Labelled photos from "dataset_split", an image-classification folder in wendayusup/RingClassification. The possible labels are: defect ring, normal ring.

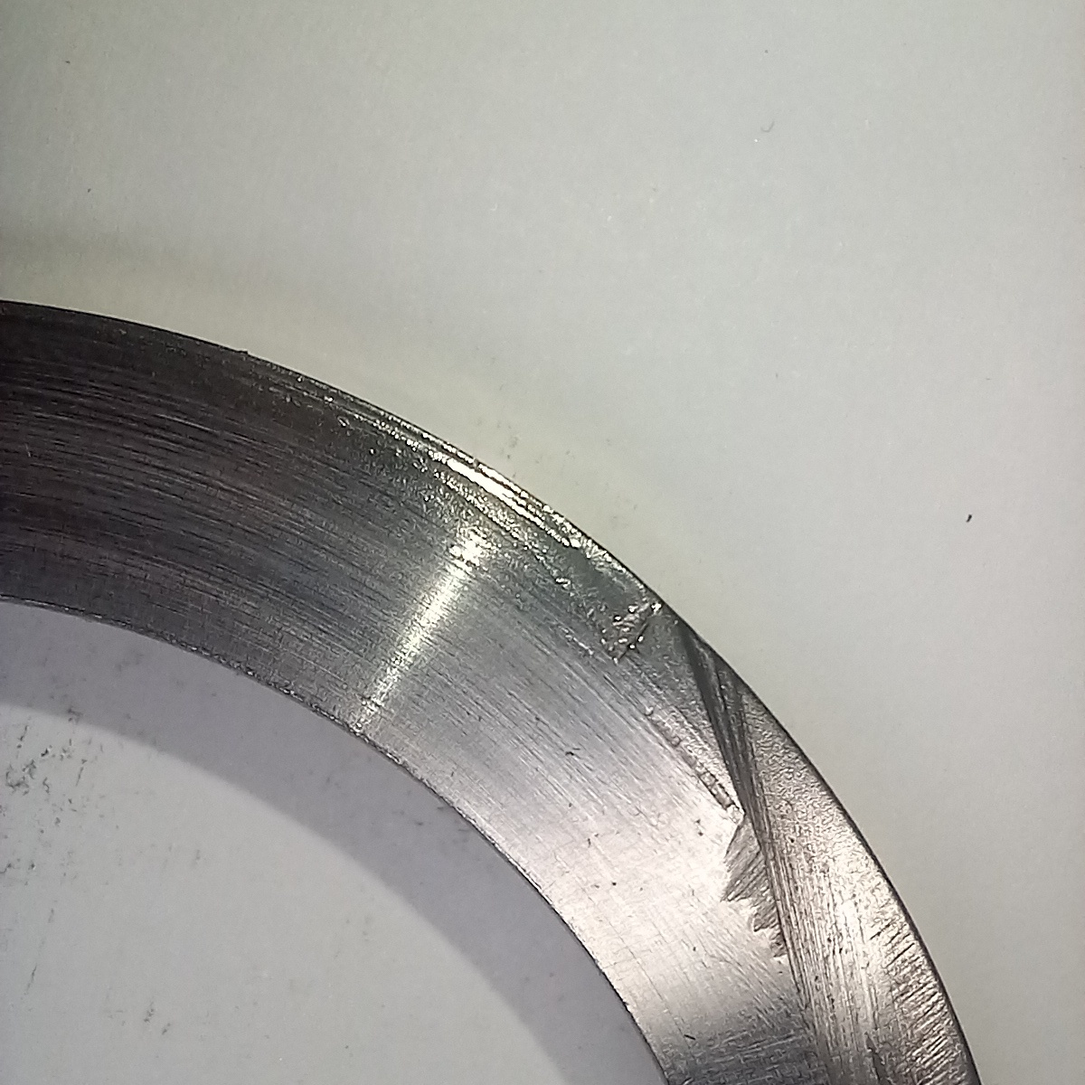
Label: defect ring

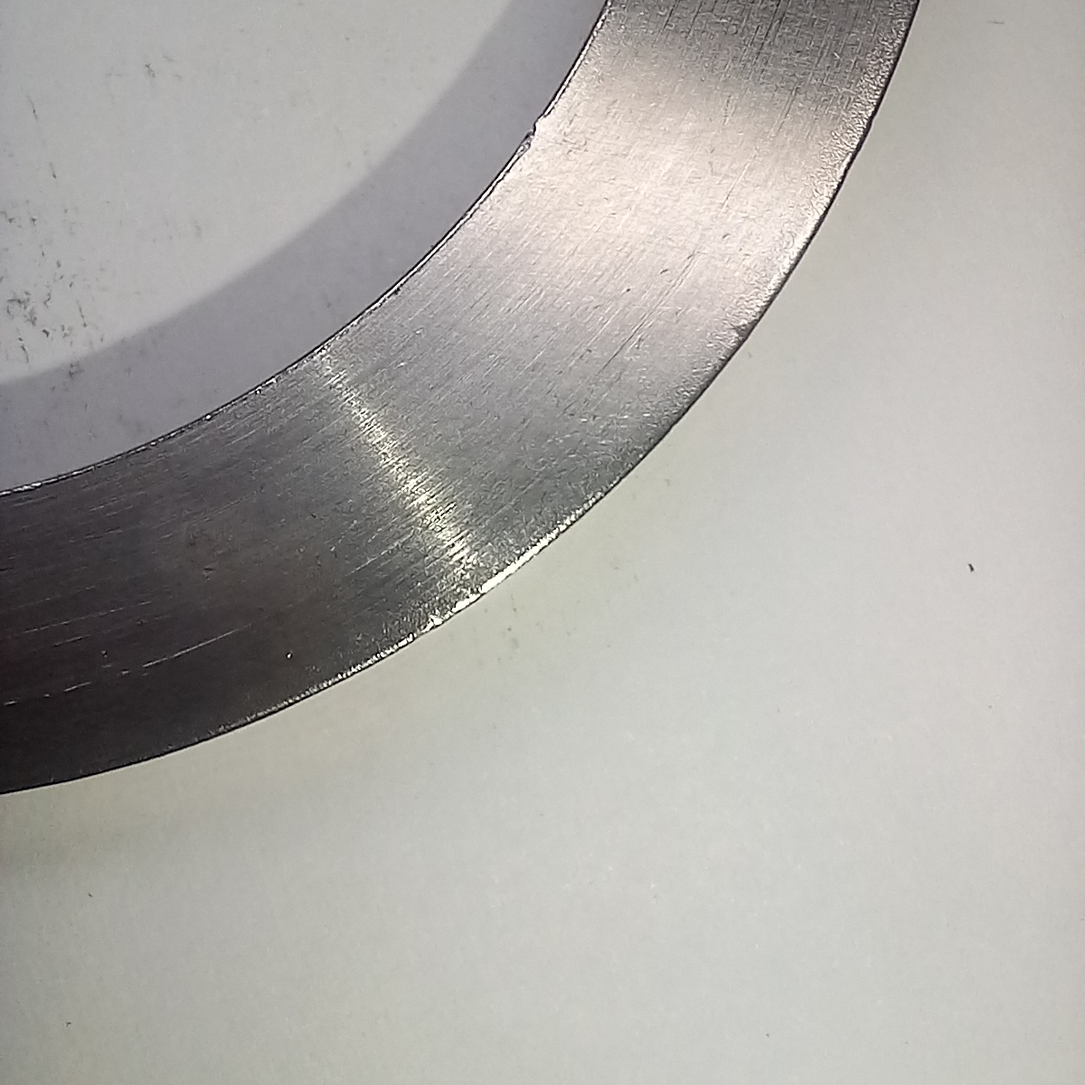
Label: normal ring

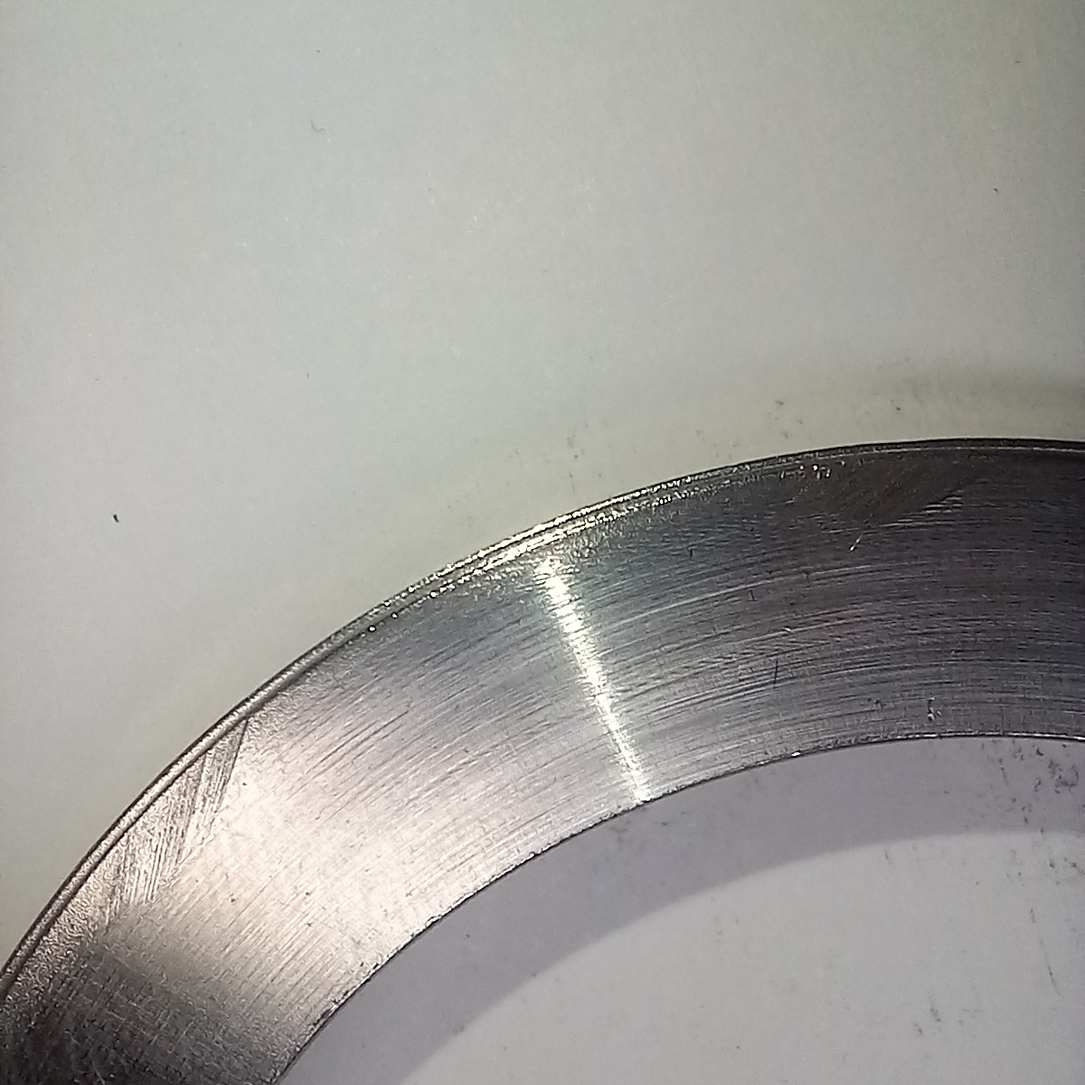
Label: defect ring

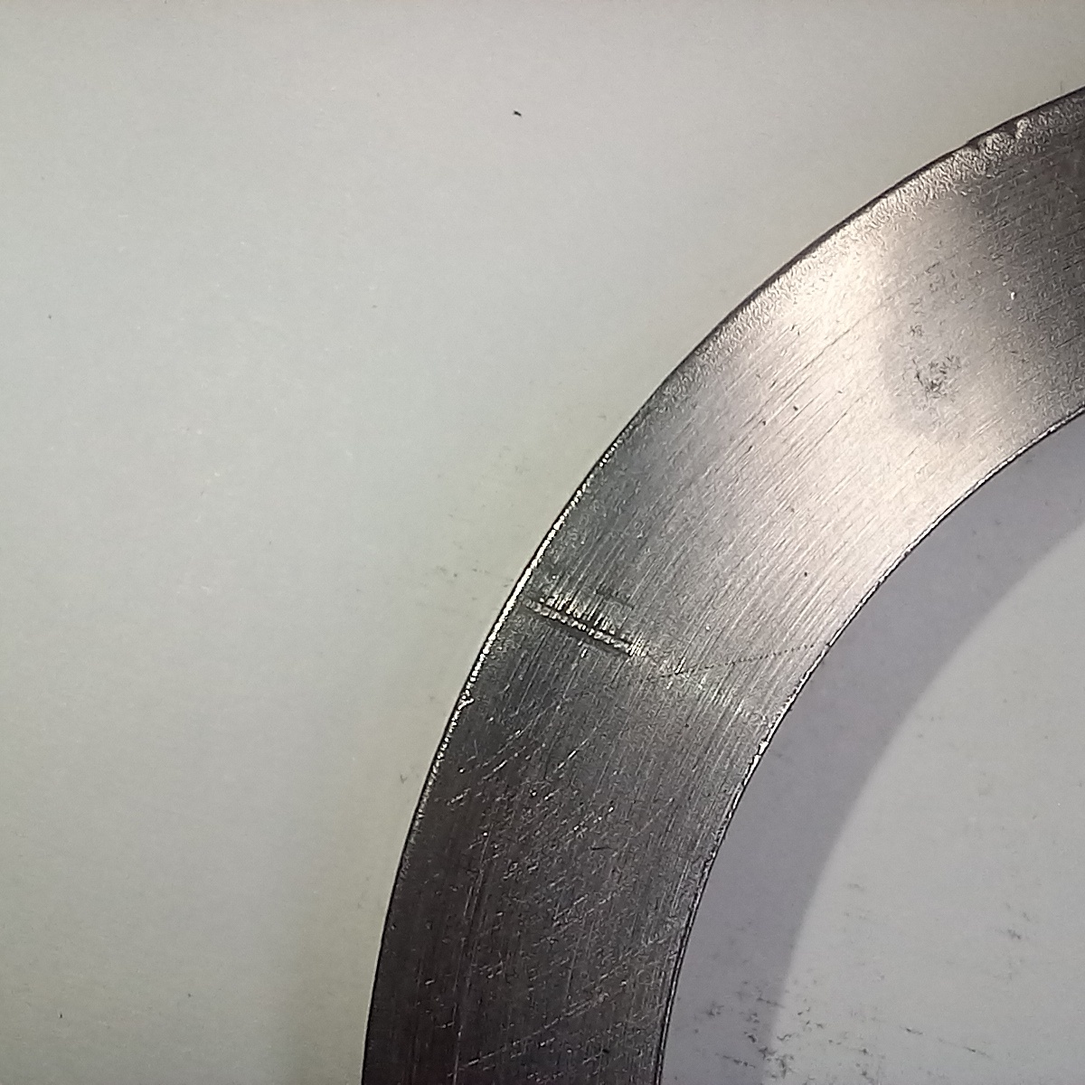
Label: normal ring

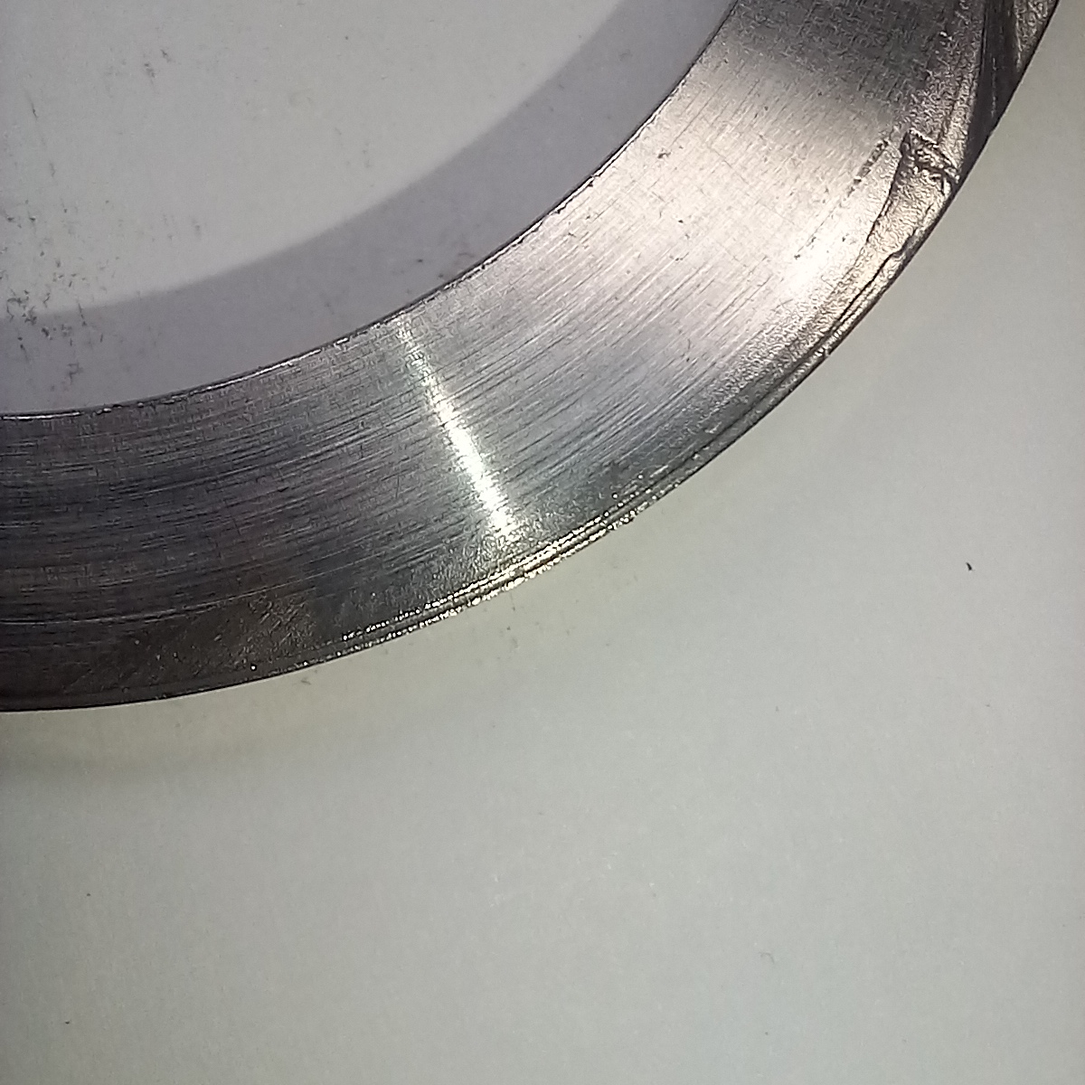
Label: defect ring

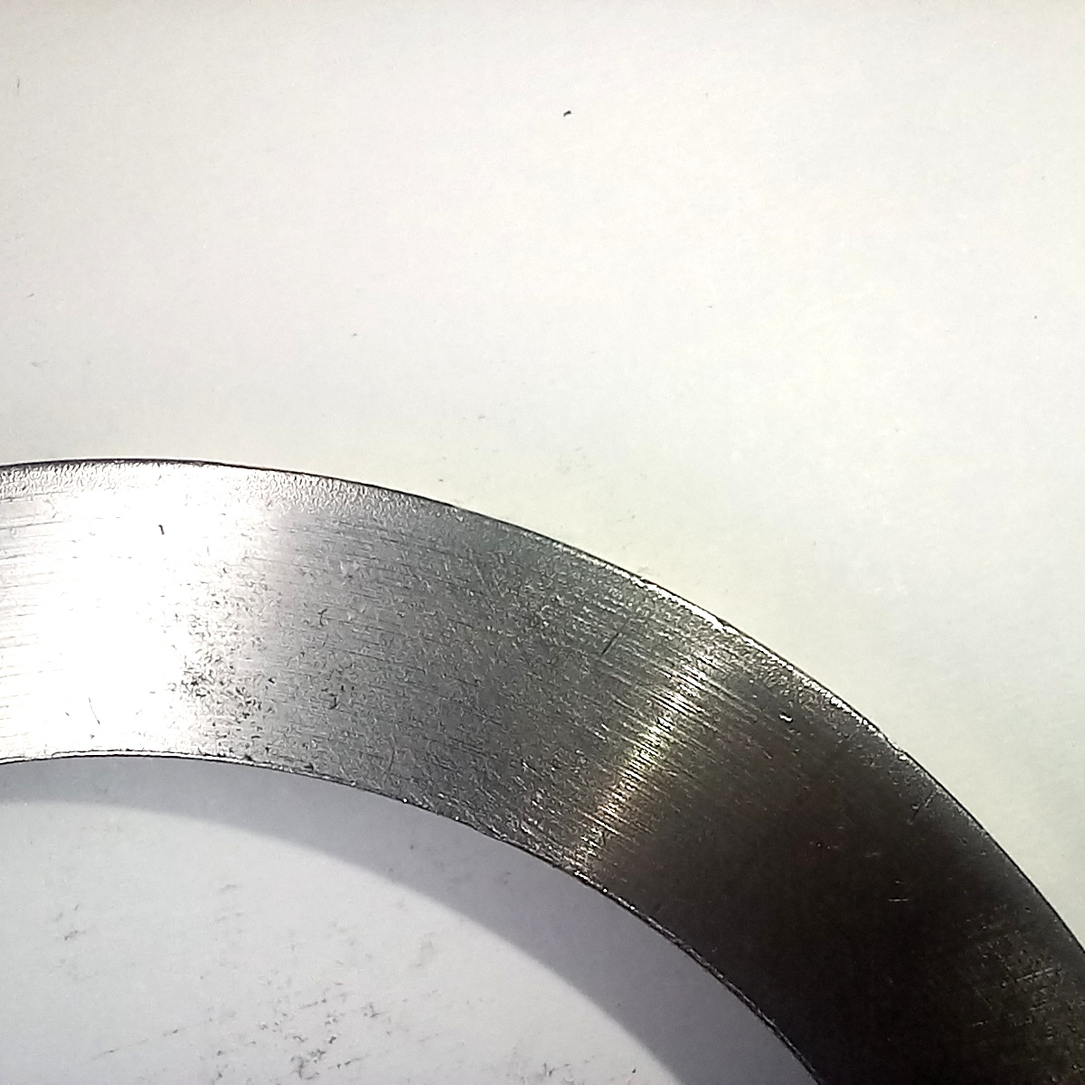
Label: normal ring
